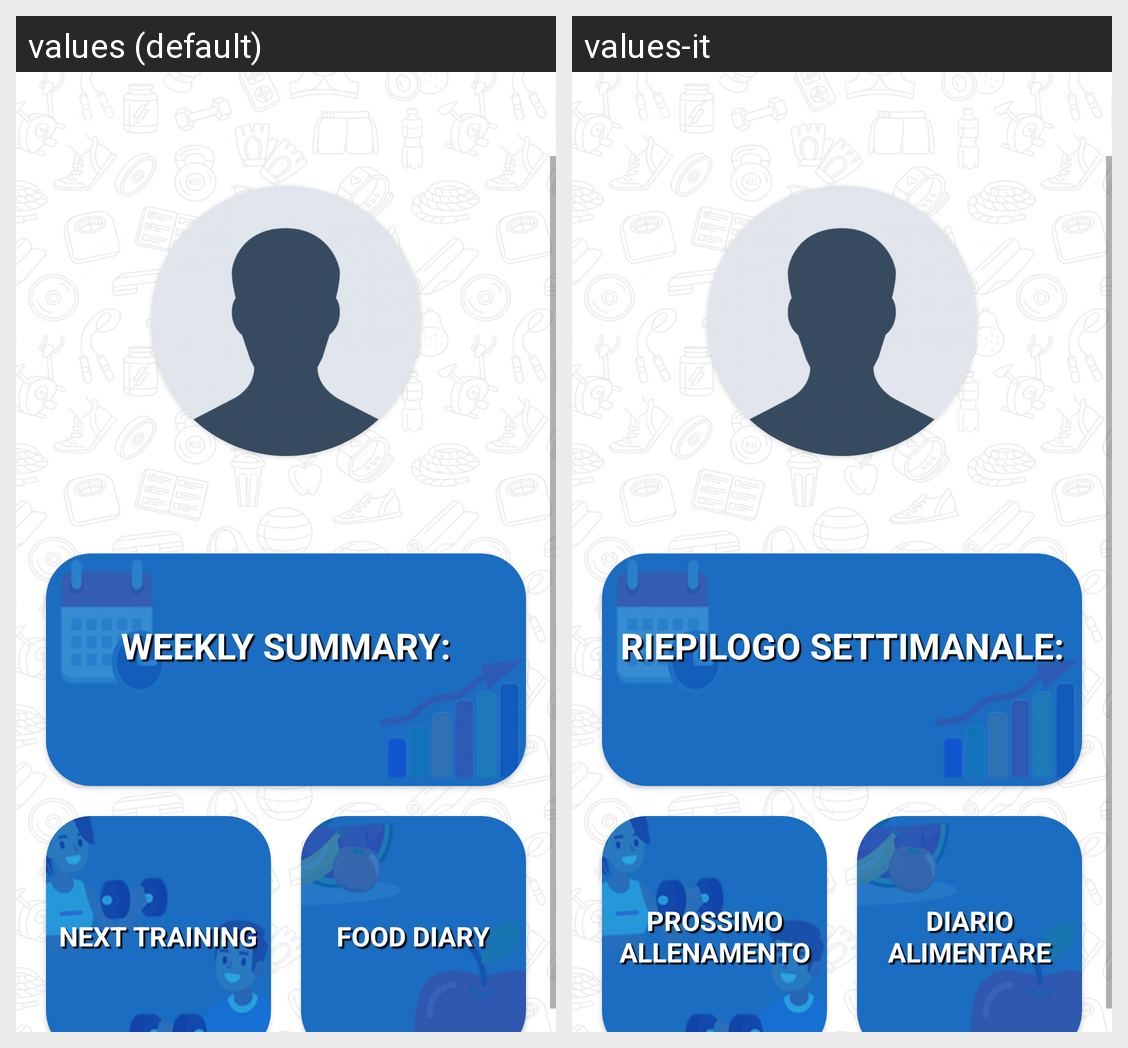

Strings drawn on this Android screen and how each of the app's shown locales translates them:
Android screen res/layout/client_home_fragment.xml rendered under 2 locales, left to right: values (default), values-it. Device: Nexus 5 (rendered at 1080×1920; each locale shown at half size, 540×960, under a caption strip naming it); theme Theme.WeFit.
Strings drawn on this screen, with the default value and each locale's value (text and hints the layout hard-codes, and strings that could not be matched under every locale, appear in the picture but are not listed):

recap_tab_title
  values: WEEKLY SUMMARY:
  values-it: RIEPILOGO SETTIMANALE:

training_tab_title
  values: NEXT TRAINING
  values-it: PROSSIMO ALLENAMENTO

diet_tab_title
  values: FOOD DIARY
  values-it: DIARIO ALIMENTARE
